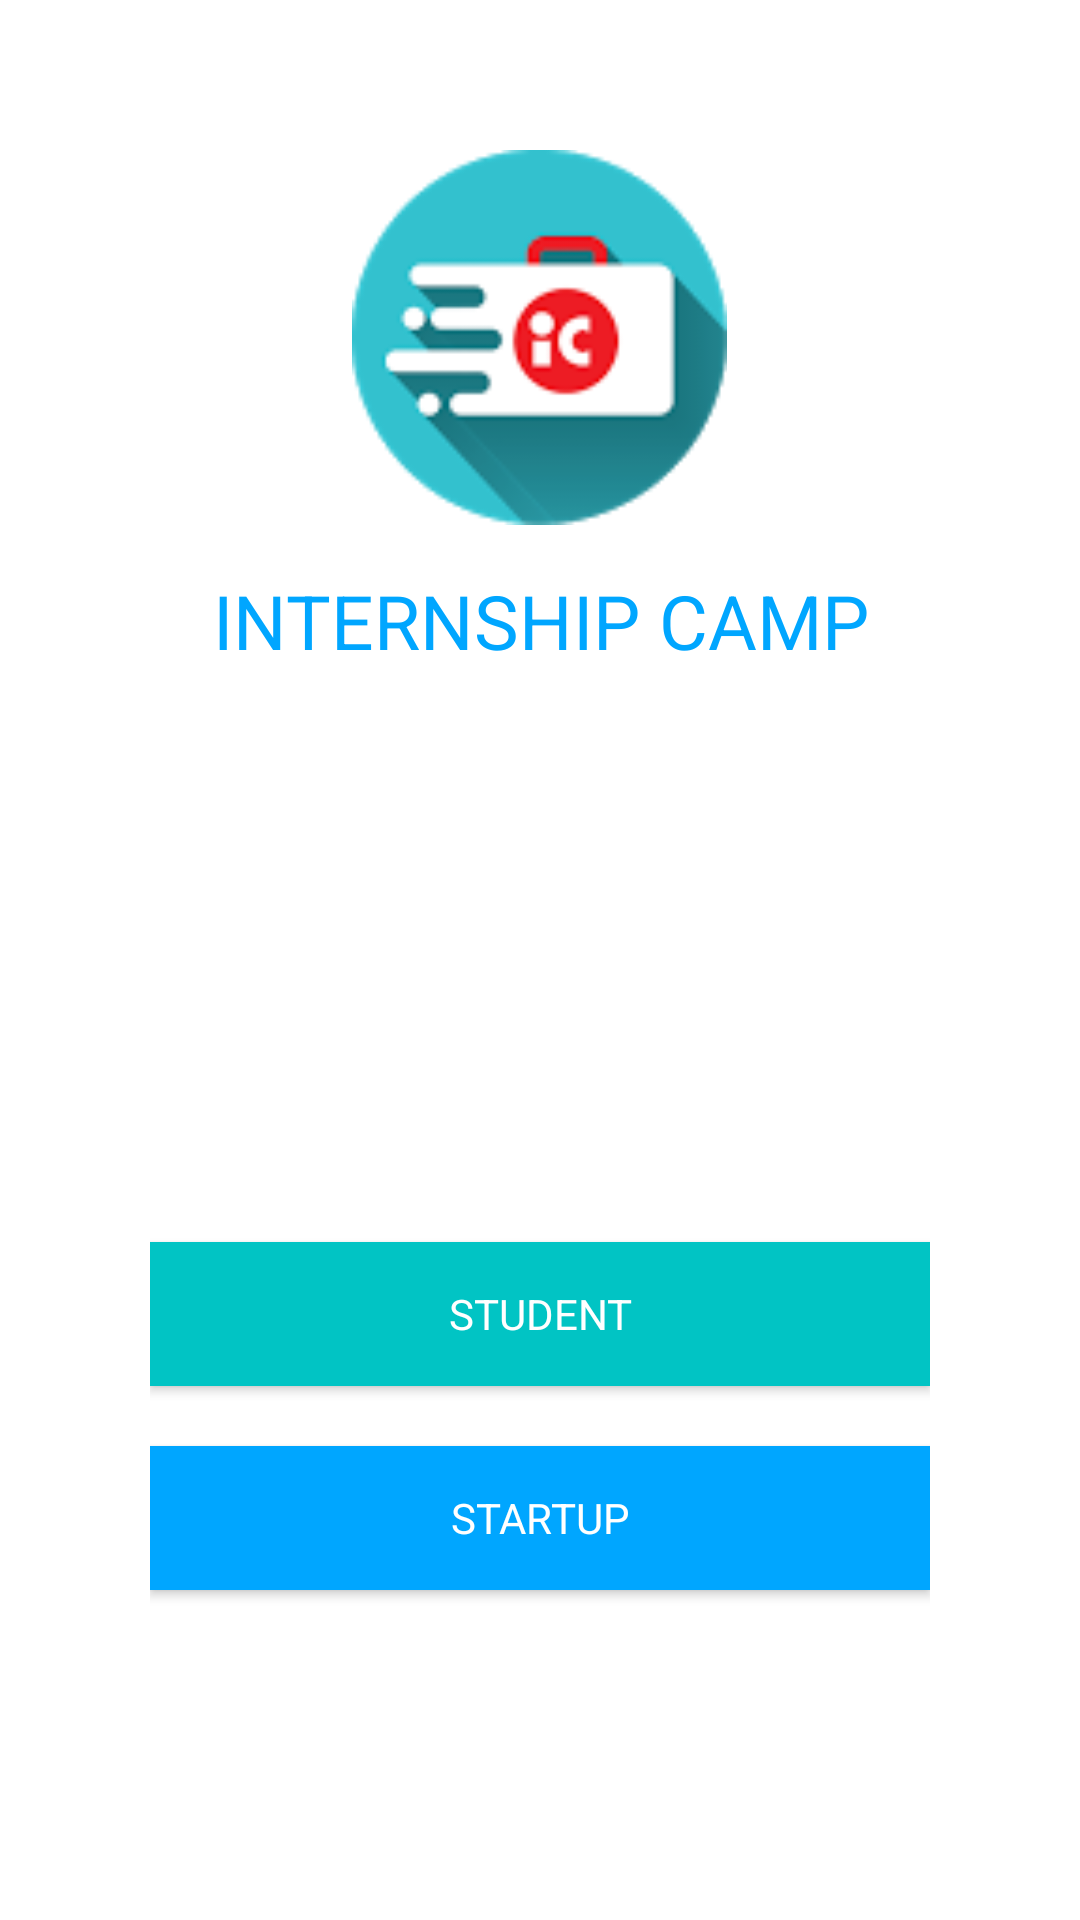

Here is an Android app screen rendered from its layout file. Give the layout XML and the strings, colors and styles it references.
<!-- AndroidManifest.xml: application theme AppTheme -->
<!-- res/layout/activity_landing.xml -->
<?xml version="1.0" encoding="utf-8"?>
<RelativeLayout xmlns:android="http://schemas.android.com/apk/res/android"
    xmlns:tools="http://schemas.android.com/tools"
    android:id="@+id/activity_main"
    android:layout_width="match_parent"
    android:layout_height="match_parent"
    android:gravity="center_horizontal"
    android:padding="50dp"
    android:background="@color/white"
    tools:context="com.kodexlabs.internshipcamp.Landing_Activity">

    <Button
        android:layout_width="match_parent"
        android:layout_height="wrap_content"
        android:text="Student"
        android:textColor="@color/white"
        android:background="@color/green_light"
        android:layout_above="@+id/startup"
        android:layout_marginBottom="20dp"
        android:id="@+id/student" />

    <Button
        android:layout_width="match_parent"
        android:layout_height="wrap_content"
        android:text="Startup"
        android:textColor="@color/white"
        android:background="@color/blue_light"
        android:layout_marginBottom="60dp"
        android:id="@+id/startup"
        android:layout_alignParentBottom="true" />

    <ImageView
        android:layout_width="125dp"
        android:layout_height="125dp"
        android:background="@drawable/img_icamp"
        android:layout_alignParentTop="true"
        android:layout_centerHorizontal="true"
        android:id="@+id/icamp" />

    <TextView
        android:layout_width="match_parent"
        android:layout_height="wrap_content"
        android:text="INTERNSHIP CAMP"
        android:textSize="25dp"
        android:textColor="@color/blue_light"
        android:gravity="center"
        android:layout_below="@+id/icamp"
        android:layout_marginTop="15dp"
        android:id="@+id/icamp_text" />

</RelativeLayout>
<!-- resources referenced by this layout -->
<resources>
  <color name="blue_light">#00a6ff</color>
  <color name="green_light">#01c4c4</color>
  <color name="white">#ffffff</color>
  <!-- drawable img_icamp: png bitmap (drawable, 6769 bytes) -->
  <style name="AppTheme" parent="Theme.AppCompat.Light.DarkActionBar">
          
          <item name="colorPrimary">@color/colorPrimary</item>
          <item name="colorPrimaryDark">@color/colorPrimaryDark</item>
          <item name="colorAccent">@color/colorAccent</item>
          <item name="android:windowEnterAnimation">@anim/fade_in</item>
          <item name="android:windowExitAnimation">@anim/fade_out</item>
          <item name="android:fontFamily">sans-serif</item>
      </style>
  <color name="colorPrimary">#00a6ff</color>
  <color name="colorPrimaryDark">#0080c4</color>
  <color name="colorAccent">#0080c4</color>
</resources>
